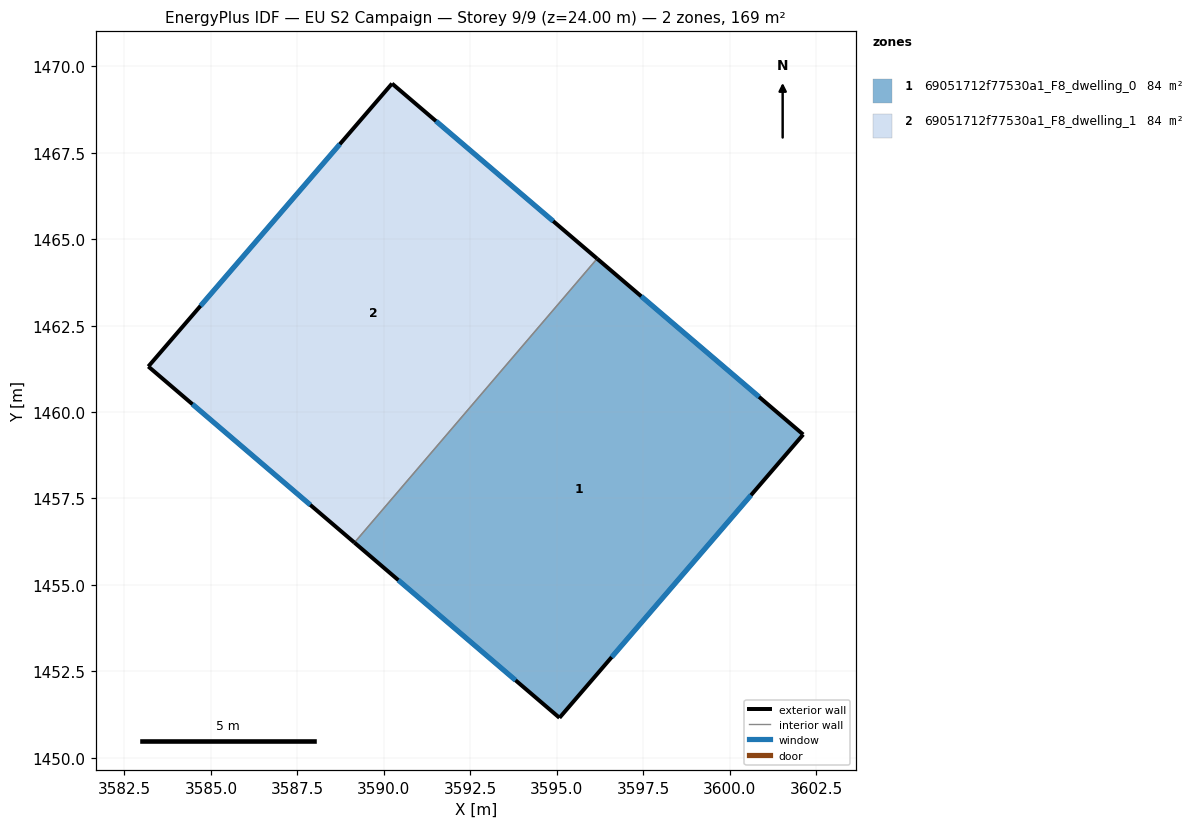
=== STOREY PLAN SPEC (per zone: floor XY polygon, exterior-wall plan segments, windows/doors) ===
zone 1: 69051712f77530a1_F8_dwelling_0  (84.4 m²)
  floor: (3602.12, 1459.35) (3595.08, 1451.16) (3589.15, 1456.22) (3596.17, 1464.43)
  exterior wall: (3602.12, 1459.35) – (3596.17, 1464.43)  [7.8 m]
    window: (3600.85, 1460.44) – (3597.44, 1463.34)  [7.7 m²]
  exterior wall: (3595.08, 1451.16) – (3602.12, 1459.35)  [10.8 m]
    window: (3596.59, 1452.91) – (3600.61, 1457.59)  [10.6 m²]
  exterior wall: (3589.15, 1456.22) – (3595.08, 1451.16)  [7.8 m]
    window: (3590.42, 1455.14) – (3593.81, 1452.24)  [7.6 m²]
  interior walls: 1
zone 2: 69051712f77530a1_F8_dwelling_1  (84.4 m²)
  floor: (3596.17, 1464.43) (3589.15, 1456.22) (3583.19, 1461.32) (3590.24, 1469.50)
  exterior wall: (3590.24, 1469.50) – (3583.19, 1461.32)  [10.8 m]
    window: (3588.73, 1467.74) – (3584.70, 1463.07)  [10.6 m²]
  exterior wall: (3596.17, 1464.43) – (3590.24, 1469.50)  [7.8 m]
    window: (3594.90, 1465.52) – (3591.51, 1468.41)  [7.6 m²]
  exterior wall: (3583.19, 1461.32) – (3589.15, 1456.22)  [7.8 m]
    window: (3584.47, 1460.23) – (3587.87, 1457.31)  [7.7 m²]
  interior walls: 1

=== DERIVED (storey summary) ===
Building: EU S2 Campaign
Storey: 9 of 9  (floor level z = 24.00 m)
Storey gross floor area: 168.9 m²
Zones on this storey: 2
  - 69051712f77530a1_F8_dwelling_0: floor 84.4 m²; exterior wall 26.4 m (79.3 m²); 3 window(s) 25.9 m²; WWR 32.7%
  - 69051712f77530a1_F8_dwelling_1: floor 84.4 m²; exterior wall 26.4 m (79.3 m²); 3 window(s) 25.9 m²; WWR 32.7%
Zone adjacency (shared interzone walls):
  - 69051712f77530a1_F8_dwelling_0 ↔ 69051712f77530a1_F8_dwelling_1